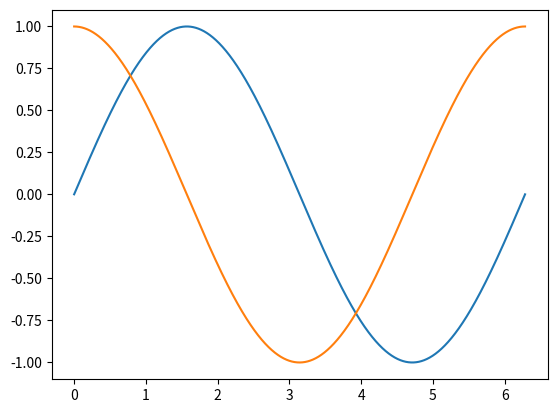

The matplotlib source for this figure:
class RK4:
    def __init__(self, derivs, t0, y0, dt):
        self.derivs = derivs
        self.t = t0
        self.y = y0
        self.dt = dt

    def step(self, u):
        dt = self.dt
        k1 = self.derivs(self.t, self.y, u)
        k2 = self.derivs(self.t + 0.5*dt, self.y + 0.5*dt*k1, u)
        k3 = self.derivs(self.t + 0.5*dt, self.y + 0.5*dt*k2, u)
        k4 = self.derivs(self.t + dt, self.y + dt*k3, u)
        self.y = self.y + (dt/6)*(k1 + 2*k2 + 2*k3 + k4)
        self.t += dt
        return self.y 
    

if __name__ == '__main__':
    import numpy as np
    import matplotlib.pyplot as plt
    
    ode = lambda t, y, u: np.array([y[1], -y[0]])
    y0 = np.array([0, 1])
    t0 = 0
    t1 = 2*np.pi
    dt = 1e-3
    t = np.arange(t0, t1, dt)
    solver = RK4(ode, t0, y0, dt)
    y = np.array([solver.step(0) for i, t in enumerate(t)])
    plt.plot(t, y[:, 0])
    plt.plot(t, y[:, 1])
    plt.show()